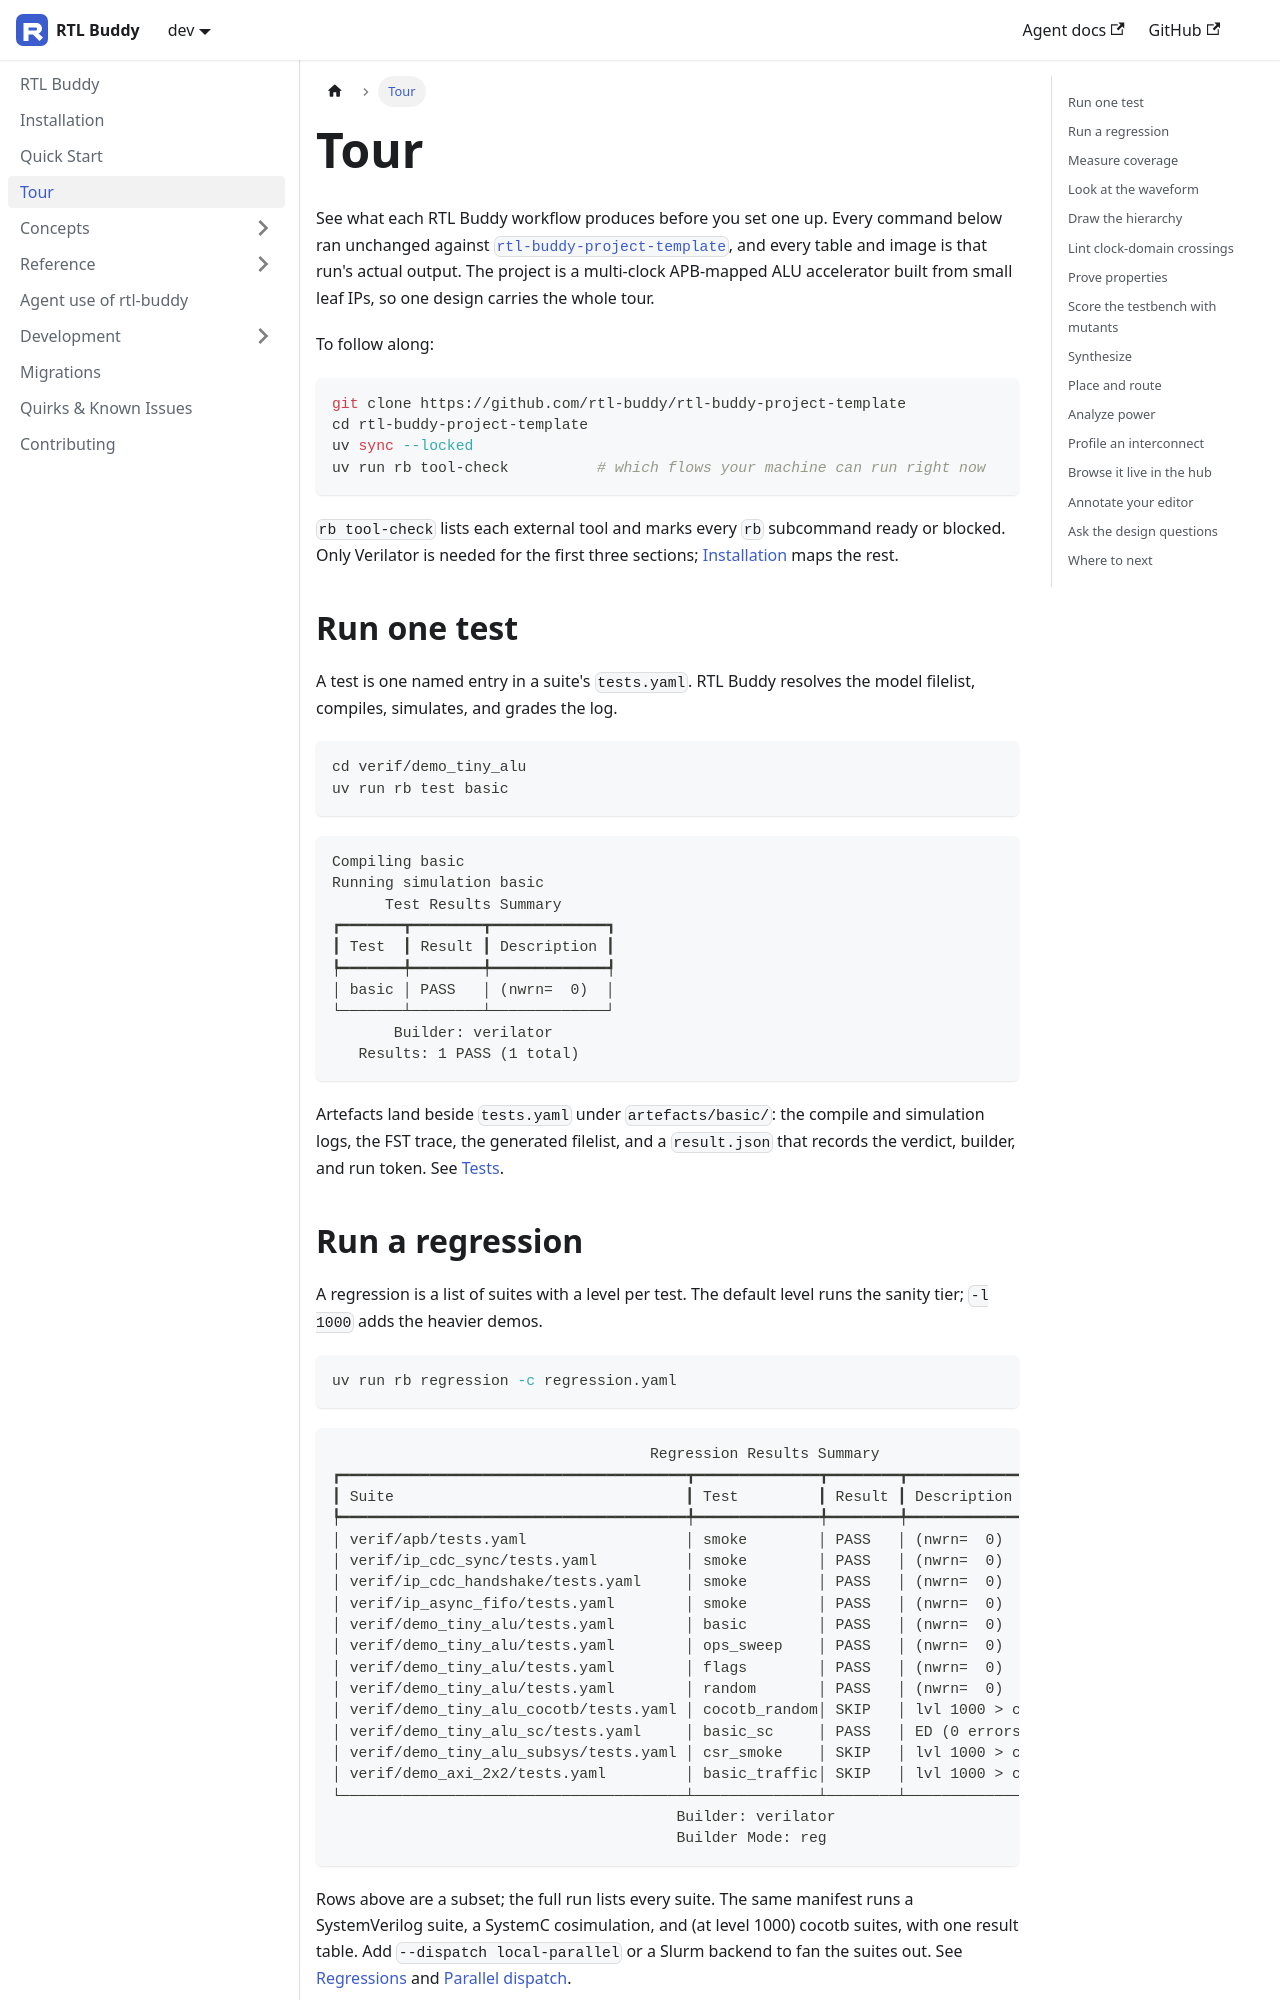

repository: rtl-buddy/rtl_buddy · page: dev/tour/index.html · generator: docusaurus

---
description: A command-by-command tour of what RTL Buddy produces on the template project, from a single test through regression, coverage, waveforms, CDC lint, formal proofs, mutation testing, synthesis, place-and-route, power, the hub's browser panes, Neovim annotations, and agent queries.
---

# Tour

See what each RTL Buddy workflow produces before you set one up. Every command below ran unchanged against [`rtl-buddy-project-template`](https://github.com/rtl-buddy/rtl-buddy-project-template), and every table and image is that run's actual output. The project is a multi-clock APB-mapped ALU accelerator built from small leaf IPs, so one design carries the whole tour.

To follow along:

```bash
git clone https://github.com/rtl-buddy/rtl-buddy-project-template
cd rtl-buddy-project-template
uv sync --locked
uv run rb tool-check          # which flows your machine can run right now
```

`rb tool-check` lists each external tool and marks every `rb` subcommand ready or blocked. Only Verilator is needed for the first three sections; [Installation](install.md#external-tools-by-feature) maps the rest.

## Run one test

A test is one named entry in a suite's `tests.yaml`. RTL Buddy resolves the model filelist, compiles, simulates, and grades the log.

```bash
cd verif/demo_tiny_alu
uv run rb test basic
```

```text
Compiling basic
Running simulation basic
      Test Results Summary
┏━━━━━━━┳━━━━━━━━┳━━━━━━━━━━━━━┓
┃ Test  ┃ Result ┃ Description ┃
┡━━━━━━━╇━━━━━━━━╇━━━━━━━━━━━━━┩
│ basic │ PASS   │ (nwrn=  0)  │
└───────┴────────┴─────────────┘
       Builder: verilator
   Results: 1 PASS (1 total)
```

Artefacts land beside `tests.yaml` under `artefacts/basic/`: the compile and simulation logs, the FST trace, the generated filelist, and a `result.json` that records the verdict, builder, and run token. See [Tests](concepts/tests.md).
